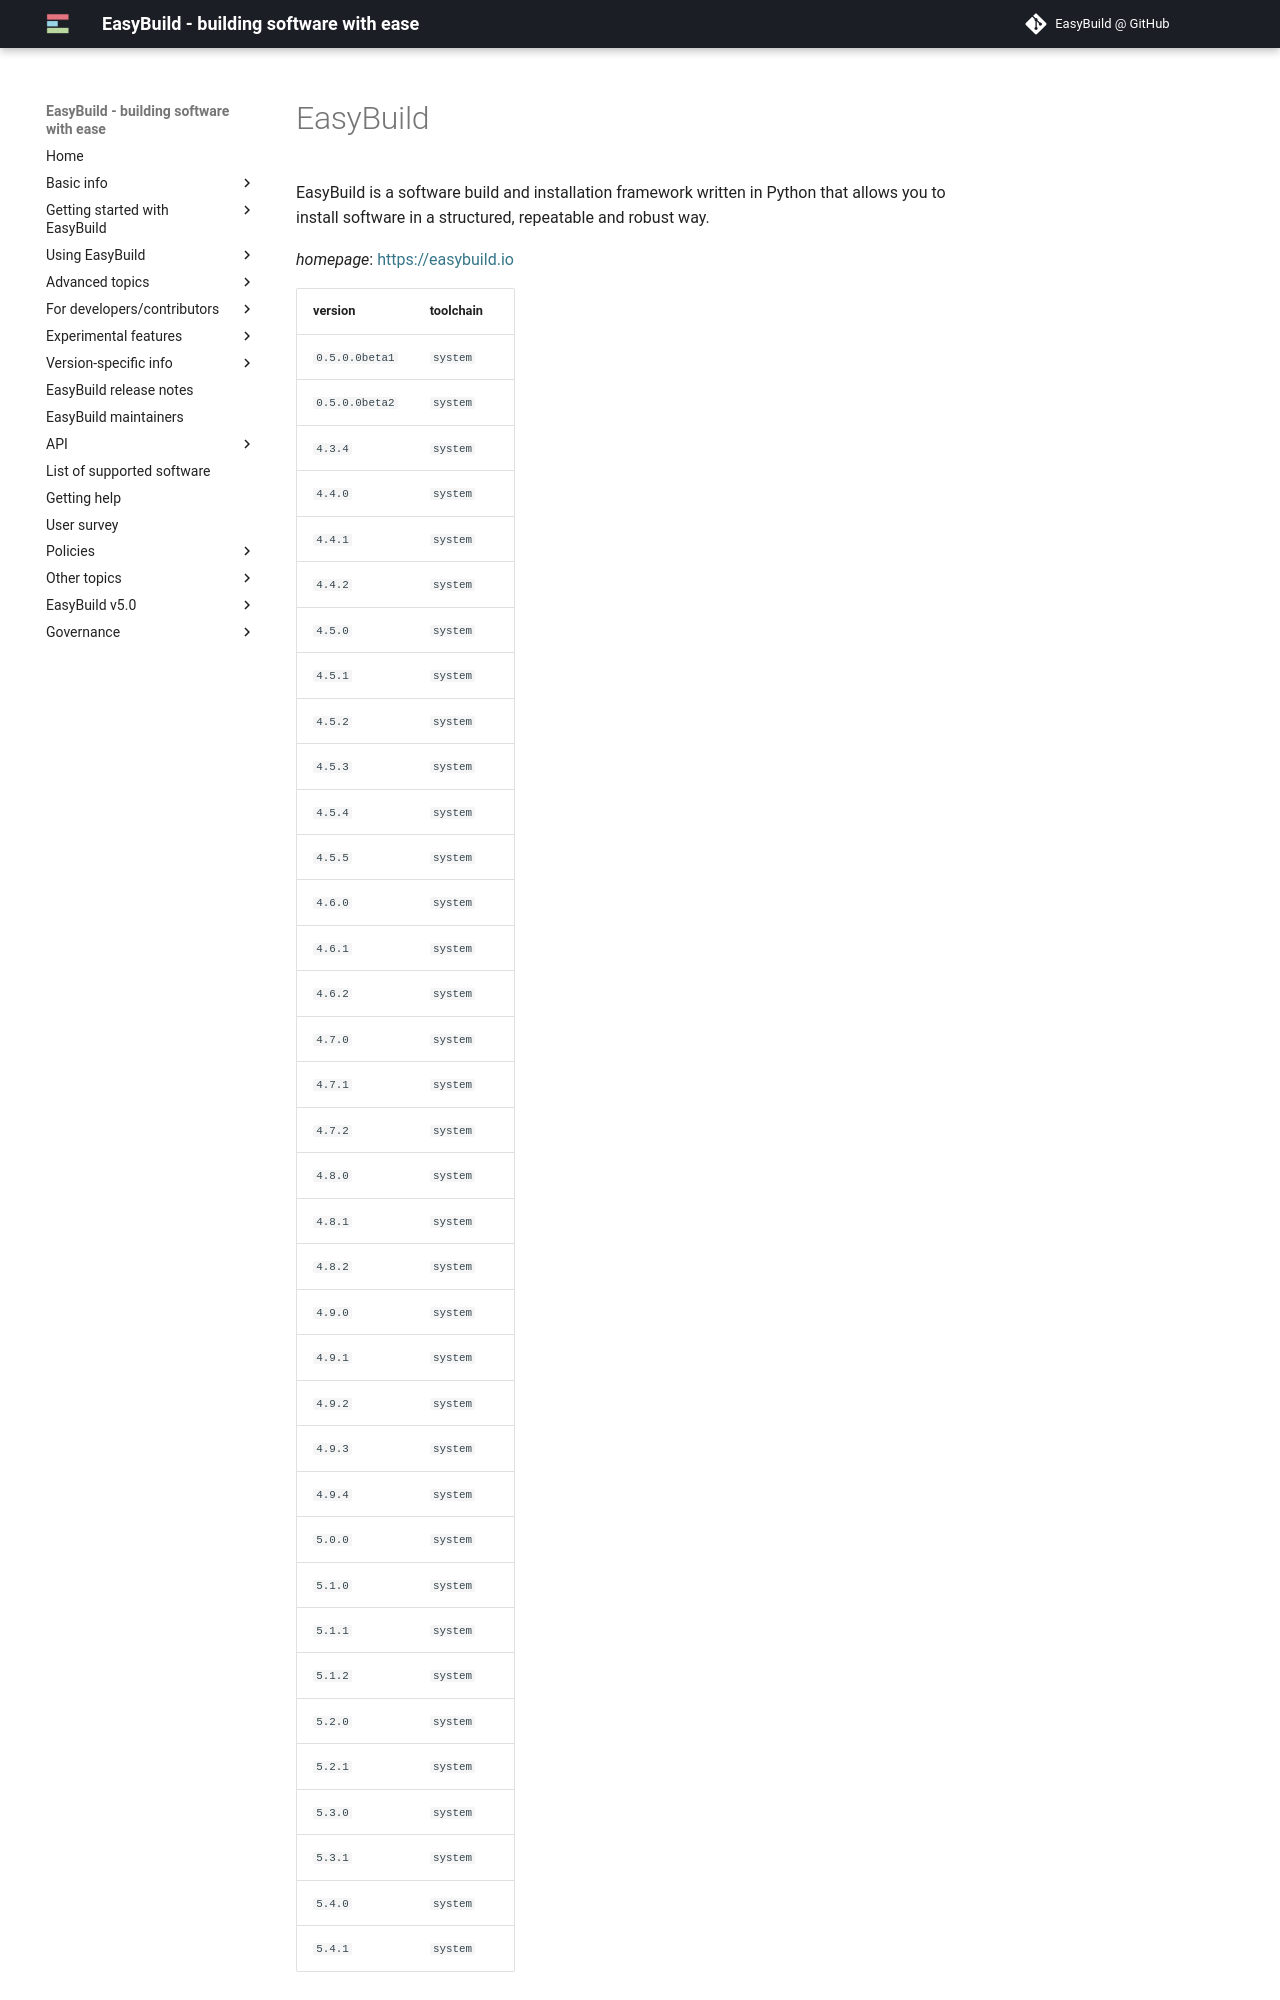

repository: easybuilders/easybuild-docs · page: version-specific/supported-software/e/EasyBuild/index.html · generator: mkdocs

---
search:
  boost: 0.5
---
# EasyBuild

EasyBuild is a software build and installation framework  written in Python that allows you to install software in a structured,  repeatable and robust way.

*homepage*: <https://easybuild.io>

version | toolchain
--------|----------
``0.5.0.0beta1`` | ``system``
``0.5.0.0beta2`` | ``system``
``4.3.4`` | ``system``
``4.4.0`` | ``system``
``4.4.1`` | ``system``
``4.4.2`` | ``system``
``4.5.0`` | ``system``
``4.5.1`` | ``system``
``4.5.2`` | ``system``
``4.5.3`` | ``system``
``4.5.4`` | ``system``
``4.5.5`` | ``system``
``4.6.0`` | ``system``
``4.6.1`` | ``system``
``4.6.2`` | ``system``
``4.7.0`` | ``system``
``4.7.1`` | ``system``
``4.7.2`` | ``system``
``4.8.0`` | ``system``
``4.8.1`` | ``system``
``4.8.2`` | ``system``
``4.9.0`` | ``system``
``4.9.1`` | ``system``
``4.9.2`` | ``system``
``4.9.3`` | ``system``
``4.9.4`` | ``system``
``5.0.0`` | ``system``
``5.1.0`` | ``system``
``5.1.1`` | ``system``
``5.1.2`` | ``system``
``5.2.0`` | ``system``
``5.2.1`` | ``system``
``5.3.0`` | ``system``
``5.3.1`` | ``system``
